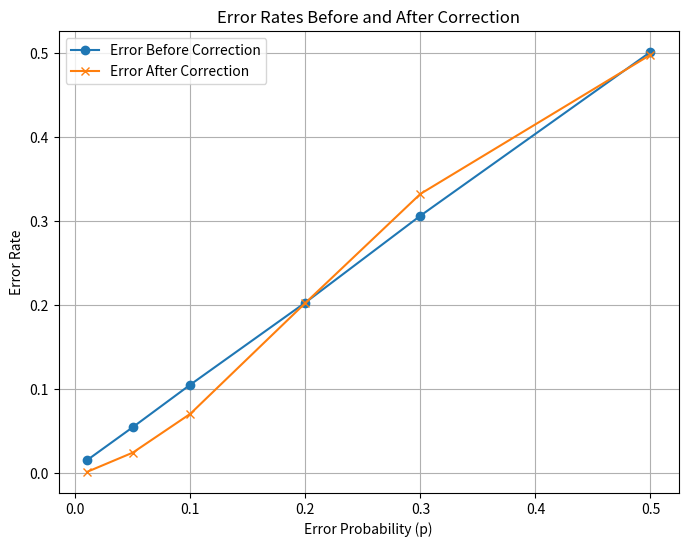

Source code (Python):
#Created by Deniz and Riley
import numpy as np
import sys
import matplotlib.pyplot as plt

np.set_printoptions(threshold=sys.maxsize)

#Randomly setting the bit for a 10000 1D Array
bit_matrix = np.random.randint(0, 2, 10000)

#The encoder matrix 4x7
G = np.array([[1, 0, 0, 0, 1, 1, 1],
              [0, 1, 0, 0, 1, 1, 0],
              [0, 0, 1, 0, 1, 0, 1],
              [0, 0, 0, 1, 0, 1, 1]])

#The decoder matrix 7x3
D = np.array([[1,1,1],
              [1,1,0],
              [1,0,1],
              [0,1,1],
              [1,0,0],
              [0,1,0],
              [0,0,1]])

#Encoding the four bits, and returning 7 [X,X,X,X] -> [X,X,X,X,X,X,X]
def encodeFourBits(four_bits):
    four_bits = four_bits.reshape(1, -1)
    return np.dot(four_bits, G) % 2

#Decoing the seven bits, and recieving the error code [X,X,X,X,X,X,X] -> [X,X,X]
def decodeSevenBits(seven_bits):
    seven_bits = seven_bits.reshape(1, -1)
    return np.dot(seven_bits, D) % 2

#Finding the index of the bit which needs correcting based off the of the D matrix, -1 otherwise
def correctionMethod(bit_error_position):
    for index, row in enumerate(D):
        comparison = row == bit_error_position
        equal_arrays = comparison.all()
        if equal_arrays:
            return index
    return -1 

#Performing the error operation in the matrix by a given prob P, and matrix
def errorCalculation(p, matrix):
    errorCount = 0;
    for seven_bits in matrix:
        for i in range(len(seven_bits)):
            random_number_np = round(np.random.rand(), 2)
            if random_number_np <= p:
                errorCount = errorCount + 1
                if seven_bits[i] == 1:
                    seven_bits[i] = 0
                else:
                    seven_bits[i] = 1
    return matrix

#Comparing matrix A to B
def compareMatrix(A,B):
    error_count = np.sum(A != B) 
    
    return error_count


#__main_()-----------------------------------------------------------------------------

#Empty arrays for the encoded bits
encoded_bits = []
original_encoded_bits = []


#Encoding the bits and setting encoded_bits to a 7,2500 matrix of bits
for i in range(0, len(bit_matrix), 4):
    four_bits = bit_matrix[i:i + 4]
    encoded_bits.extend(encodeFourBits(four_bits))
    original_encoded_bits = np.copy(encoded_bits)

#Probabilities P for the given matricies
p = [0.01, 0.05, 0.1, 0.2, .3, .5]

error_rates_before_correction = []
error_rates_after_correction = []


#Calculating the bit errors and their position in given [X,X,X] and swapping the error
for i in p:
    tempMatrix = np.copy(encoded_bits)
    errorMatrix = errorCalculation(i, tempMatrix)
    
    error_before_correction = compareMatrix(tempMatrix, original_encoded_bits) / 17500
    error_rates_before_correction.append(error_before_correction)
    print("Error before correction for p =", i, ":", round(error_before_correction, 5))

    decoded_bits = [] 

    for seven_bits in errorMatrix:
        #Decoding the given [X,X,X,X,X,X,X] -> [X,X,X]
        decodePostion = decodeSevenBits(seven_bits)
        bit_corrected = correctionMethod(decodePostion)
        
        #Swapping here if index is >= 0
        if bit_corrected >= 0:
            if seven_bits[bit_corrected] == 0:
                seven_bits[bit_corrected] = 1
            else:
                seven_bits[bit_corrected] = 0

    error_after_correction = compareMatrix(errorMatrix, original_encoded_bits) / 17500
    error_rates_after_correction.append(error_after_correction)
    print("Error after correction for p =", i, ":", round(error_after_correction, 5))

# Plotting the data
plt.figure(figsize=(8, 6))
plt.plot(p, error_rates_before_correction, marker='o', label='Error Before Correction')
plt.plot(p, error_rates_after_correction, marker='x', label='Error After Correction')
plt.xlabel('Error Probability (p)')
plt.ylabel('Error Rate')
plt.title('Error Rates Before and After Correction')
plt.legend()
plt.grid(True)
plt.show()
